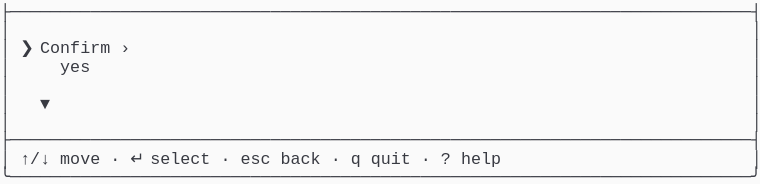
t = 0.00 s
t = 1.03 s: frame unchanged from t = 0.00 s, image omitted
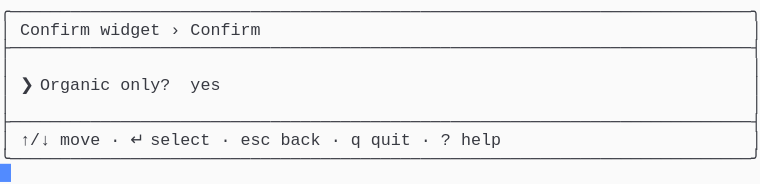
t = 1.98 s
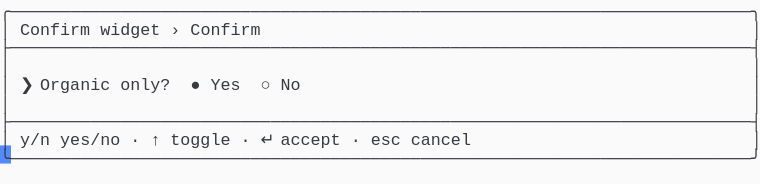
t = 2.80 s
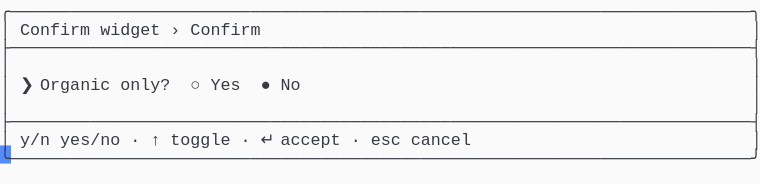
t = 3.69 s
t = 5.06 s: frame unchanged from t = 3.69 s, image omitted

The animated SVG that drew these frames (rendered in a browser with its animation timeline set to each time). Animation: 1 CSS @keyframes rule; one cycle of 5.75 s, repeats indefinitely.

<svg xmlns="http://www.w3.org/2000/svg" xmlns:xlink="http://www.w3.org/1999/xlink" width="760" height="183.70000000000002"><rect width="760" height="183.70000000000002" rx="0" ry="0" class="a"></rect><svg height="183.70000000000002" viewBox="0 0 76 18.37" width="760" xmlns="http://www.w3.org/2000/svg" xmlns:xlink="http://www.w3.org/1999/xlink"><style>.a{fill:rgb(250,250,250)}.b{font-family:Consolas,"Courier New",Courier,"Liberation Mono",monospace}.c{fill:rgb(56,58,66);white-space:pre}.d{fill:transparent}.e{fill:rgb(82,139,255)}.g{animation-duration:5.75s;animation-iteration-count:infinite;animation-name:f;animation-timing-function:steps(1,end)}@keyframes f{0%{transform:translateX(-0px)}0%{transform:translateX(-76px)}23.9%{transform:translateX(-152px)}38%{transform:translateX(-228px)}52.2%{transform:translateX(-304px)}100%{transform:translateX(-380px)}}</style><g font-family="Consolas, &quot;Courier New&quot;, Courier, &quot;Liberation Mono&quot;, monospace" font-size="1.67" class="b"><defs><symbol id="1"><text x="0" y="1.67" class="c">├──────────────────────────────────────────────────────────────────────────┤</text></symbol><symbol id="2"><text x="0" y="1.67" class="c">│</text><text x="75.14999999999999" y="1.67" class="c">│</text></symbol><symbol id="3"><text x="0" y="1.67" class="c">│</text><text x="2.004" y="1.67" class="c">↑/↓</text><text x="6.012" y="1.67" class="c">move</text><text x="11.021999999999998" y="1.67" class="c">·</text><text x="13.026" y="1.67" class="c">↵</text><text x="15.029999999999998" y="1.67" class="c">select</text><text x="22.043999999999997" y="1.67" class="c">·</text><text x="24.048" y="1.67" class="c">esc</text><text x="28.055999999999997" y="1.67" class="c">back</text><text x="33.065999999999995" y="1.67" class="c">·</text><text x="35.06999999999999" y="1.67" class="c">q</text><text x="37.074" y="1.67" class="c">quit</text><text x="42.083999999999996" y="1.67" class="c">·</text><text x="44.087999999999994" y="1.67" class="c">?</text><text x="46.09199999999999" y="1.67" class="c">help</text><text x="75.14999999999999" y="1.67" class="c">│</text></symbol><symbol id="4"><text x="0" y="1.67" class="c">╰──────────────────────────────────────────────────────────────────────────╯</text></symbol><symbol id="5"><text x="0" y="1.67" class="c">╭──────────────────────────────────────────────────────────────────────────╮</text></symbol><symbol id="6"><text x="0" y="1.67" class="c">│</text><text x="2.004" y="1.67" class="c">Confirm</text><text x="10.02" y="1.67" class="c">widget</text><text x="17.034" y="1.67" class="c">›</text><text x="19.037999999999997" y="1.67" class="c">Confirm</text><text x="75.14999999999999" y="1.67" class="c">│</text></symbol><symbol id="7"><text x="0" y="1.67" class="c">│</text><text x="2.004" y="1.67" class="c">y/n</text><text x="6.012" y="1.67" class="c">yes/no</text><text x="13.026" y="1.67" class="c">·</text><text x="15.029999999999998" y="1.67" class="c">↑</text><text x="17.034" y="1.67" class="c">toggle</text><text x="24.048" y="1.67" class="c">·</text><text x="26.052" y="1.67" class="c">↵</text><text x="28.055999999999997" y="1.67" class="c">accept</text><text x="35.06999999999999" y="1.67" class="c">·</text><text x="37.074" y="1.67" class="c">esc</text><text x="41.082" y="1.67" class="c">cancel</text><text x="75.14999999999999" y="1.67" class="c">│</text></symbol><symbol id="8"><text x="0" y="1.67" class="c">│</text><text x="2.004" y="1.67" class="c">❯</text><text x="4.008" y="1.67" class="c">Organic</text><text x="12.024" y="1.67" class="c">only?</text><text x="19.037999999999997" y="1.67" class="c">○</text><text x="21.041999999999998" y="1.67" class="c">Yes</text><text x="26.052" y="1.67" class="c">●</text><text x="28.055999999999997" y="1.67" class="c">No</text><text x="75.14999999999999" y="1.67" class="c">│</text></symbol><symbol id="a"><rect height="10" width="76" x="0" y="0" class="d"></rect></symbol><symbol id="b"><rect height="1.837" width="1.1022" class="e"></rect></symbol></defs><rect height="18.37" width="76" class="a"></rect><g class="g"><svg x="0" y="0" width="456"><svg x="0"><use xlink:href="#a"></use><use xlink:href="#b" x="-0.0040000000000000036" y="0"></use></svg><svg x="76"><use xlink:href="#a"></use><use xlink:href="#b" x="75.996" y="16.358"></use><use xlink:href="#1" y="0"></use><use xlink:href="#2" y="1.837"></use><text x="0" y="5.343999999999999" class="c">│</text><text x="2.004" y="5.343999999999999" class="c">❯</text><text x="4.008" y="5.343999999999999" class="c">Confirm</text><text x="12.024" y="5.343999999999999" class="c">›</text><text x="75.14999999999999" y="5.343999999999999" class="c">│</text><text x="0" y="7.181" class="c">│</text><text x="6.012" y="7.181" class="c">yes</text><text x="75.14999999999999" y="7.181" class="c">│</text><use xlink:href="#2" y="7.348"></use><text x="0" y="10.855" class="c">│</text><text x="4.008" y="10.855" class="c">▼</text><text x="75.14999999999999" y="10.855" class="c">│</text><use xlink:href="#2" y="11.022"></use><use xlink:href="#1" y="12.859"></use><use xlink:href="#3" y="14.696"></use><use xlink:href="#4" y="16.533"></use></svg><svg x="152"><use xlink:href="#a"></use><use xlink:href="#b" x="75.996" y="14.520999999999999"></use><use xlink:href="#5" y="0"></use><use xlink:href="#6" y="1.837"></use><use xlink:href="#1" y="3.674"></use><use xlink:href="#2" y="5.511"></use><text x="0" y="9.018" class="c">│</text><text x="2.004" y="9.018" class="c">❯</text><text x="4.008" y="9.018" class="c">Organic</text><text x="12.024" y="9.018" class="c">only?</text><text x="19.037999999999997" y="9.018" class="c">yes</text><text x="75.14999999999999" y="9.018" class="c">│</text><use xlink:href="#2" y="9.185"></use><use xlink:href="#1" y="11.022"></use><use xlink:href="#3" y="12.859"></use><use xlink:href="#4" y="14.696"></use></svg><svg x="228"><use xlink:href="#a"></use><use xlink:href="#b" x="75.996" y="14.520999999999999"></use><use xlink:href="#5" y="0"></use><use xlink:href="#6" y="1.837"></use><use xlink:href="#1" y="3.674"></use><use xlink:href="#2" y="5.511"></use><text x="0" y="9.018" class="c">│</text><text x="2.004" y="9.018" class="c">❯</text><text x="4.008" y="9.018" class="c">Organic</text><text x="12.024" y="9.018" class="c">only?</text><text x="19.037999999999997" y="9.018" class="c">●</text><text x="21.041999999999998" y="9.018" class="c">Yes</text><text x="26.052" y="9.018" class="c">○</text><text x="28.055999999999997" y="9.018" class="c">No</text><text x="75.14999999999999" y="9.018" class="c">│</text><use xlink:href="#2" y="9.185"></use><use xlink:href="#1" y="11.022"></use><use xlink:href="#7" y="12.859"></use><use xlink:href="#4" y="14.696"></use></svg><svg x="304"><use xlink:href="#a"></use><use xlink:href="#b" x="75.996" y="14.520999999999999"></use><use xlink:href="#5" y="0"></use><use xlink:href="#6" y="1.837"></use><use xlink:href="#1" y="3.674"></use><use xlink:href="#2" y="5.511"></use><use xlink:href="#8" y="7.348"></use><use xlink:href="#2" y="9.185"></use><use xlink:href="#1" y="11.022"></use><use xlink:href="#7" y="12.859"></use><use xlink:href="#4" y="14.696"></use></svg><svg x="380"><use xlink:href="#a"></use><use xlink:href="#b" x="0.996" y="16.358"></use><use xlink:href="#5" y="0"></use><use xlink:href="#6" y="1.837"></use><use xlink:href="#1" y="3.674"></use><use xlink:href="#2" y="5.511"></use><use xlink:href="#8" y="7.348"></use><use xlink:href="#2" y="9.185"></use><use xlink:href="#1" y="11.022"></use><use xlink:href="#7" y="12.859"></use><use xlink:href="#4" y="14.696"></use></svg></svg></g></g></svg></svg>
